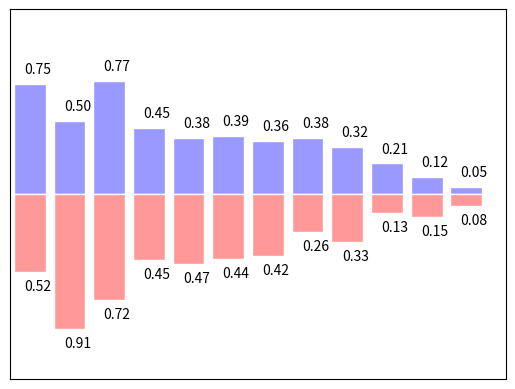

Python code for this plot:
import matplotlib.pyplot as plt
import numpy as np

'''
2.9 bar 柱状图
'''

n = 12
X = np.arange(n)
# 向上的值Y1
Y1 = (1-X/float(n))*np.random.uniform(0.5,1.0,n)
# 向下的值Y2
Y2 = (1-X/float(n))*np.random.uniform(0.5,1.0,n)

# face color 主颜色，edgecolor 边框颜色
plt.bar(X,+Y1,facecolor='#9999ff',edgecolor='white')
plt.bar(X,-Y2,facecolor='#ff9999',edgecolor='white')

# 给每一个bar加上值
# zip()将对应的元素打包成一个元组，返回该元组的列表
for x,y in zip(X,Y1):
    # text的前两个参数表示text的位置，第三位是text文字
    # ha= horizontal alignment va = vertical alignment
    #.2f 代表保留两位小数
    plt.text(x+0.2,y+0.05,'%.2f'%y,ha='center',va='bottom')

for x,y in zip(X,Y2):
    plt.text(x+0.2,-y-0.05,'%.2f'%y,ha='center',va='top')


plt.xlim(-.5,n)
plt.xticks(())
plt.ylim(-1.25,1.25)
plt.yticks(())

plt.show()
